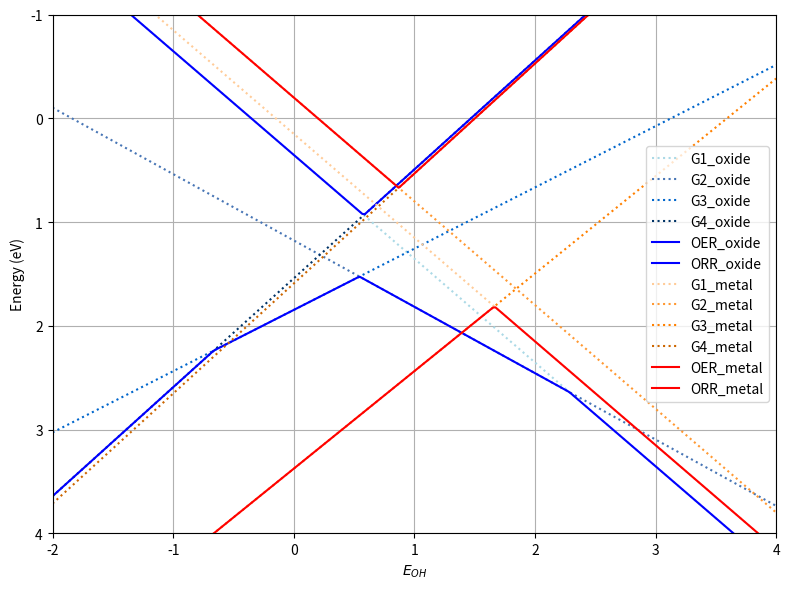

Write the Python code that produced this figure.
import numpy as np
import matplotlib.pyplot as plt

def linear_scaling_oxide(Eo_OH):
    Eo_O = 1.64 * Eo_OH + 1.48
    Eo_OH = 0.61 * Eo_O - 0.90
    Eo_OOH = 0.64 * Eo_O + 2.03
    Go_OH = Eo_OH + 0.35
    Go_O = Eo_O + 0.05
    Go_OOH = Eo_OOH + 0.40
    
    Go1 = Go_OH
    Go2 = Go_O - Go_OH
    Go3 = Go_OOH - Go_O
    Go4 = 4.92 - Go_OOH
    
    Go_max = max(Go1, Go2, Go3, Go4)
    Go_min = min(Go1, Go2, Go3, Go4)
    
    return Go1, Go2, Go3, Go4, Go_max, Go_min

def linear_scaling_metal(Em_OH):
    Em_O = 2 * Em_OH - 0.10
    Em_OOH = 0.53 * Em_O + 3.18
    Gm_OH = Em_OH + 0.35 - 0.20
    Gm_O = Em_O + 0.05
    Gm_OOH = Em_OOH + 0.40 - 0.20

    Gm1 = Gm_OH
    Gm2 = Gm_O - Gm_OH
    Gm3 = Gm_OOH - Gm_O
    Gm4 = 4.92 - Gm_OOH
    
    Gm_max = max(Gm1, Gm2, Gm3, Gm4)
    Gm_min = min(Gm1, Gm2, Gm3, Gm4)

    return Gm1, Gm2, Gm3, Gm4, Gm_max, Gm_min
    
E_OH_values = np.linspace(-2, 4, 300)
Go1_values, Go2_values, Go3_values, Go4_values, Go_max_values, Go_min_values = [], [], [], [], [], []
Gm1_values, Gm2_values, Gm3_values, Gm4_values, Gm_max_values, Gm_min_values = [], [], [], [], [], []

for E_OH in E_OH_values:
    Go1, Go2, Go3, Go4, Go_max, Go_min = linear_scaling_oxide(E_OH)
    Go1_values.append(Go1)
    Go2_values.append(Go2)
    Go3_values.append(Go3)
    Go4_values.append(Go4)
    Go_max_values.append(Go_max)
    Go_min_values.append(Go_min)
    Gm1, Gm2, Gm3, Gm4, Gm_max, Gm_min = linear_scaling_metal(E_OH)
    Gm1_values.append(Gm1)
    Gm2_values.append(Gm2)
    Gm3_values.append(Gm3)
    Gm4_values.append(Gm4)
    Gm_max_values.append(Gm_max)
    Gm_min_values.append(Gm_min)

print(min(Go_max_values)-1.23)
print(min(Gm_max_values)-1.23)

plt.figure(figsize=(8, 6))
plt.xlabel('$E_{OH}$')
plt.ylabel('Energy (eV)')

plt.plot(E_OH_values, Go1_values, label='G1_oxide', linestyle=':', color=(0.67, 0.85, 0.90))
plt.plot(E_OH_values, Go2_values, label='G2_oxide', linestyle=':', color=(0.28, 0.46, 0.71))
plt.plot(E_OH_values, Go3_values, label='G3_oxide', linestyle=':', color=(0.00, 0.40, 0.80))
plt.plot(E_OH_values, Go4_values, label='G4_oxide', linestyle=':', color=(0.00, 0.20, 0.40))
plt.plot(E_OH_values, Go_max_values, label='OER_oxide', color='b')
plt.plot(E_OH_values, Go_min_values, label='ORR_oxide', color='b')
plt.plot(E_OH_values, Gm1_values, label='G1_metal', linestyle=':', color=(1.00, 0.80, 0.60))
plt.plot(E_OH_values, Gm2_values, label='G2_metal', linestyle=':', color=(1.00, 0.60, 0.20))
plt.plot(E_OH_values, Gm3_values, label='G3_metal', linestyle=':', color=(1.00, 0.50, 0.00))
plt.plot(E_OH_values, Gm4_values, label='G4_metal', linestyle=':', color=(0.80, 0.40, 0.00))
plt.plot(E_OH_values, Gm_max_values, label='OER_metal', color='r')
plt.plot(E_OH_values, Gm_min_values, label='ORR_metal', color='r')

plt.xlim(-2, 4)
plt.ylim(4, -1)

plt.legend()
plt.grid(True)
plt.tight_layout()
plt.show()
